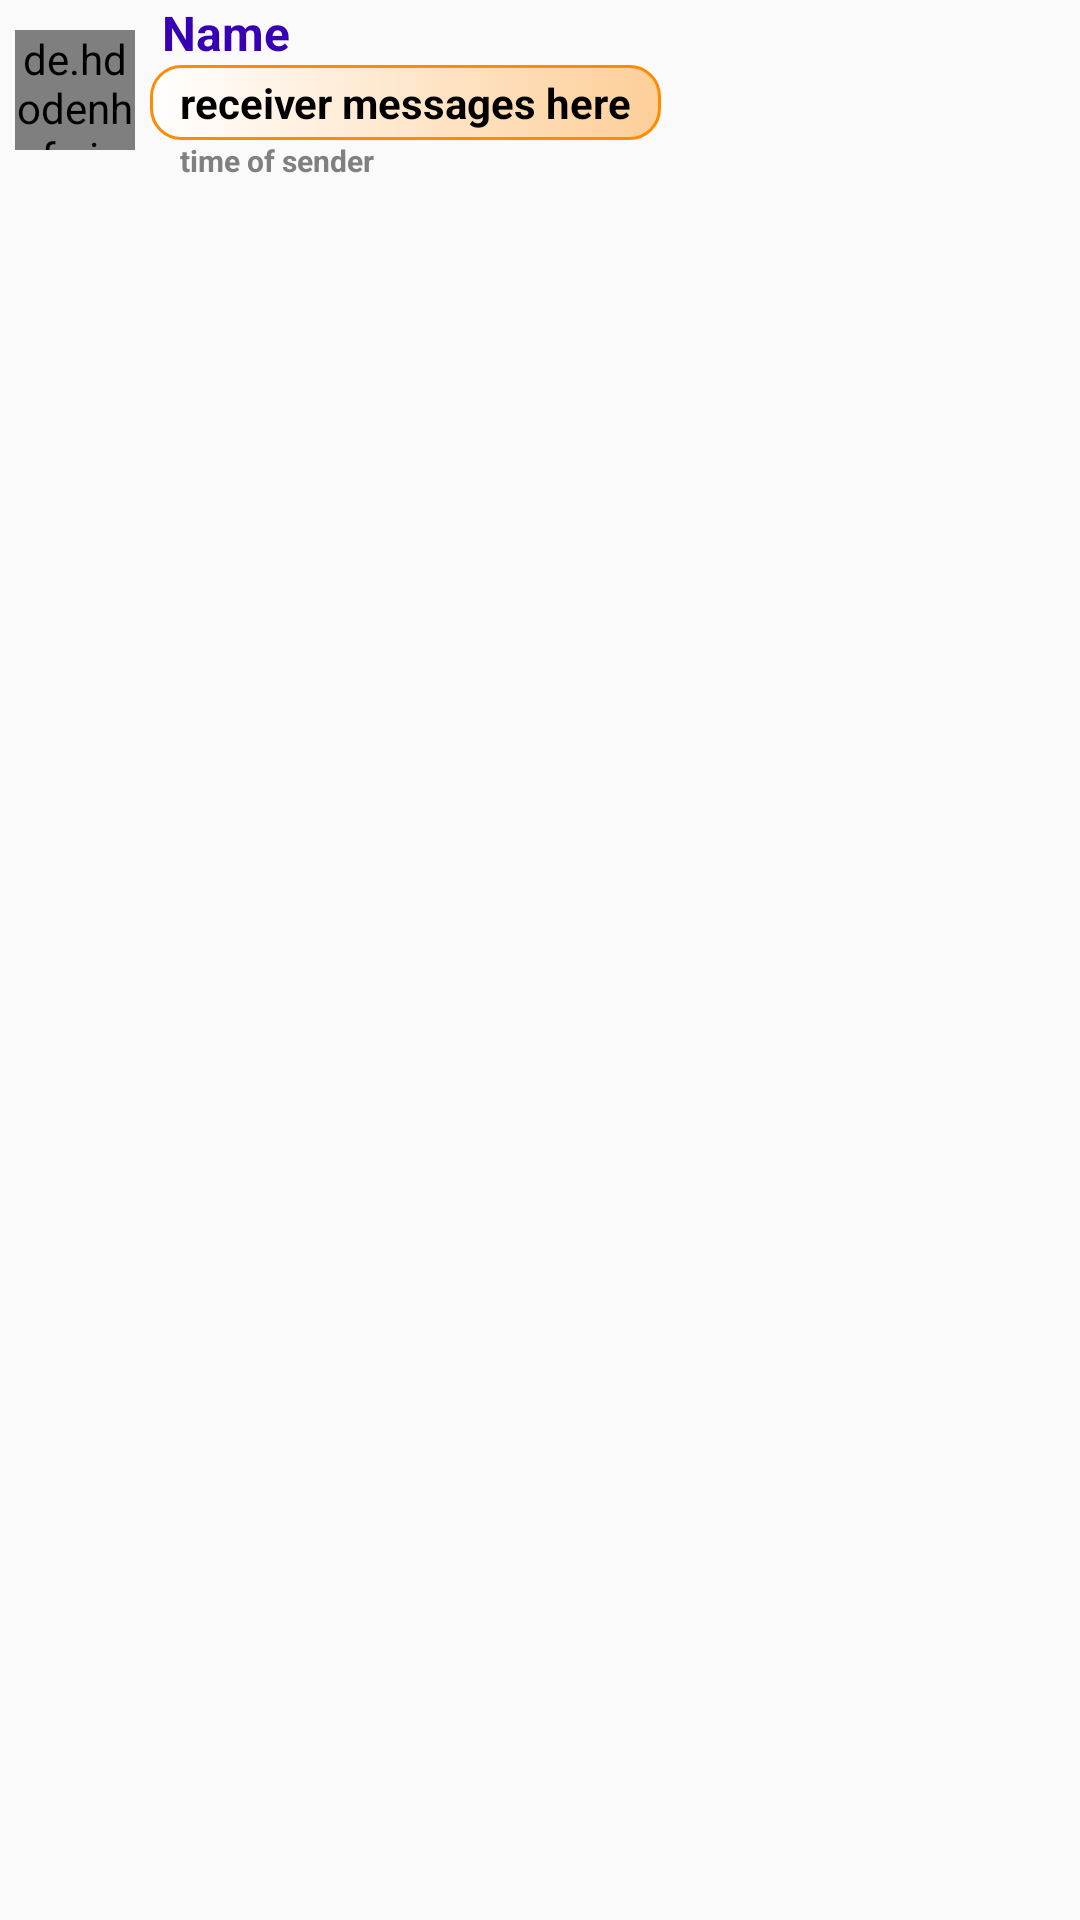

This screen was rendered from an Android layout file. Write that file and the resources it references.
<!-- AndroidManifest.xml: application theme AppTheme -->
<!-- res/layout/activity_group_custom_messages.xml -->
<?xml version="1.0" encoding="utf-8"?>
<RelativeLayout
    xmlns:android="http://schemas.android.com/apk/res/android"
    xmlns:tools="http://schemas.android.com/tools"
    android:layout_width="match_parent"
    android:layout_height="wrap_content">

    <de.hdodenhof.circleimageview.CircleImageView
        android:id="@+id/group_message_profile_images"
        android:layout_width="40dp"
        android:layout_height="40dp"
        android:layout_marginTop="10dp"
        android:layout_marginStart="5dp"
        android:src="@drawable/profile_image" />

    <LinearLayout
        android:layout_width="match_parent"
        android:layout_height="wrap_content"
        android:layout_marginBottom="10dp"
        android:layout_toEndOf = "@+id/group_message_profile_images"
        android:orientation="vertical">

        <TextView
            android:id="@+id/group_chat_name_display"
            android:layout_width="wrap_content"
            android:layout_height="wrap_content"
            android:paddingHorizontal="5dp"
            android:textAllCaps="false"
            android:text="@string/name"
            android:textSize="16sp"
            android:textStyle = "bold"
            android:textColor="@color/colorPrimaryDark"
            android:layout_marginHorizontal="4dp" />

        <TextView
            android:id="@+id/group_chat_text_display"
            android:layout_width = "wrap_content"
            android:layout_height = "wrap_content"
            android:layout_marginTop = "0dp"
            android:layout_marginStart="5dp"
            android:layout_marginEnd="10dp"
            android:background = "@drawable/receiver_messages_layout"
            android:text = "@string/receiver_messages_here"
            android:paddingVertical="3dp"
            android:paddingHorizontal="10dp"
            android:textSize = "14sp"
            android:textStyle = "bold"
            android:textColor = "@android:color/black" />

        <TextView
            android:id = "@+id/group_chat_time_display"
            android:layout_width = "wrap_content"
            android:layout_height = "wrap_content"
            android:text="@string/time_of_sender"
            android:textSize="10sp"
            android:layout_marginStart="15dp"
            android:textStyle="bold"
            android:textColor="@android:color/tab_indicator_text"
            tools:ignore="RtlSymmetry,SmallSp" />

    </LinearLayout>

</RelativeLayout>
<!-- resources referenced by this layout -->
<resources>
  <color name="colorPrimaryDark">#3700B3</color>
  <!-- drawable receiver_messages_layout (drawable) -->
  <?xml version="1.0" encoding="utf-8"?>
  <selector
      xmlns:android="http://schemas.android.com/apk/res/android">
  
      <item android:state_focused="true">
          <shape android:shape="rectangle">
              <corners android:radius="10dp"/>
              <stroke android:width="2dip" android:color="#FF8C00"/>
              <gradient android:angle="180" android:startColor="#FDCF98" android:endColor="#FFFFFF"/>
          </shape>
      </item>
      <item>
          <shape android:shape="rectangle">
              <corners android:radius="10dp"/>
              <stroke android:width="1dip" android:color="#FF8B00"/>
              <gradient android:angle="180" android:startColor="#FDCF98" android:endColor="#FFFFFF"/>
          </shape>
      </item>
  </selector>
  <string name="name">Name</string>
  <string name="receiver_messages_here">receiver messages here</string>
  <string name="time_of_sender">time of sender</string>
  <style name="AppTheme" parent="Theme.AppCompat.Light.NoActionBar">
          
          <item name="colorPrimary">@color/design_default_color_primary_dark</item>
          <item name="colorPrimaryDark">@color/colorPrimaryDark</item>
          <item name="colorAccent">@color/colorAccent</item>
      </style>
  <color name="colorAccent">#03DAC5</color>
</resources>
